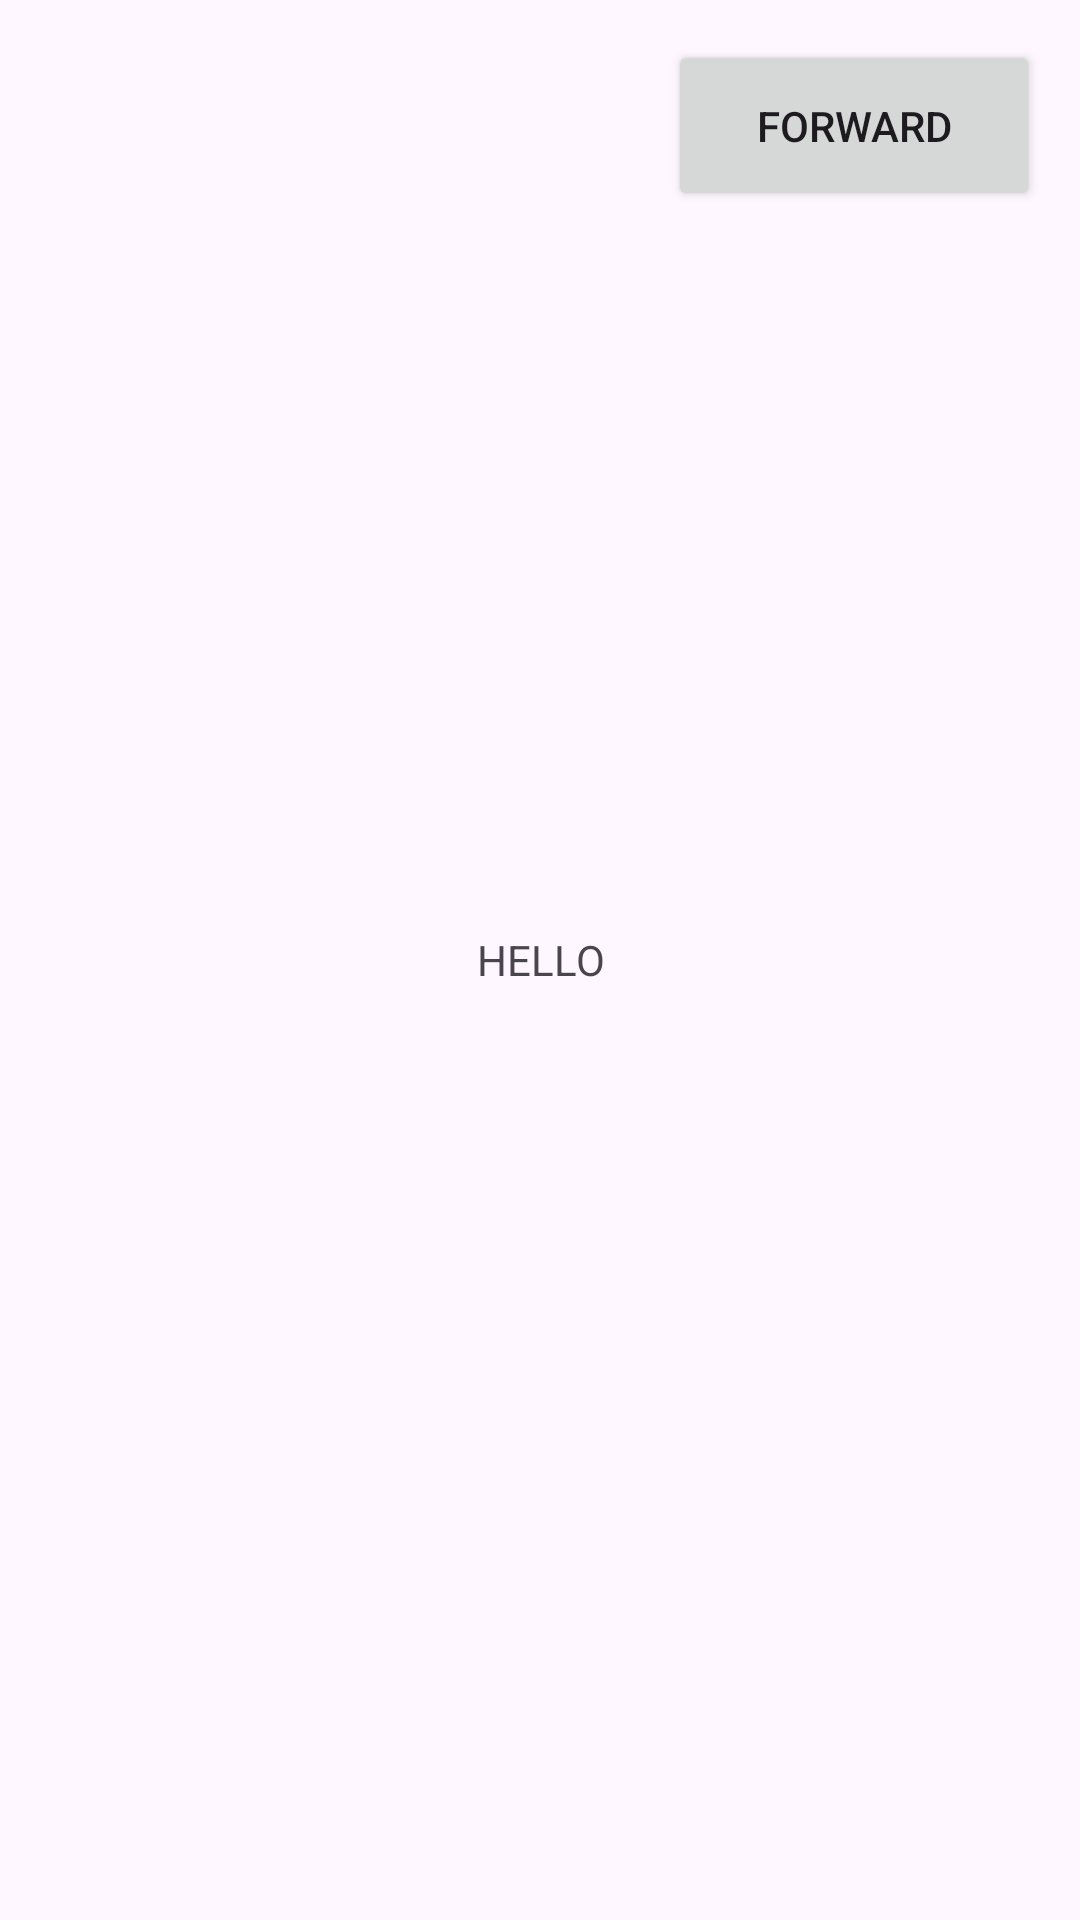

Android layout source for this screen:
<!-- AndroidManifest.xml: application theme Theme.SpotifyWrapped -->
<!-- res/layout/rewrap_page.xml -->
<?xml version="1.0" encoding="utf-8"?>
<androidx.constraintlayout.widget.ConstraintLayout xmlns:android="http://schemas.android.com/apk/res/android"
    xmlns:app="http://schemas.android.com/apk/res-auto"
    xmlns:tools="http://schemas.android.com/tools"
    android:layout_width="match_parent"
    android:layout_height="match_parent">

    <TextView
        android:id="@+id/textView3"
        android:layout_width="match_parent"
        android:layout_height="match_parent"
        android:gravity="center"
        android:text="HELLO" />

    <ImageView
        android:id="@+id/back"
        android:layout_width="57dp"
        android:layout_height="44dp"
        android:src="@drawable/baseline_arrow_back_24"
        app:layout_constraintBottom_toBottomOf="parent"
        app:layout_constraintEnd_toEndOf="parent"
        app:layout_constraintHorizontal_bias="0.045"
        app:layout_constraintStart_toStartOf="parent"
        app:layout_constraintTop_toTopOf="parent"
        app:layout_constraintVertical_bias="0.023" />

    <Button
        android:id="@+id/forward"
        android:layout_width="124dp"
        android:layout_height="57dp"
        android:text="Forward"
        app:layout_constraintBottom_toBottomOf="parent"
        app:layout_constraintEnd_toEndOf="parent"
        app:layout_constraintHorizontal_bias="0.944"
        app:layout_constraintStart_toStartOf="parent"
        app:layout_constraintTop_toTopOf="parent"
        app:layout_constraintVertical_bias="0.023" />

</androidx.constraintlayout.widget.ConstraintLayout>
<!-- resources referenced by this layout -->
<resources>
  <style name="Theme.SpotifyWrapped" parent="Base.Theme.SpotifyWrapped" />
  <style name="Base.Theme.SpotifyWrapped" parent="Theme.Material3.DayNight.NoActionBar">
  
  
      </style>
</resources>
